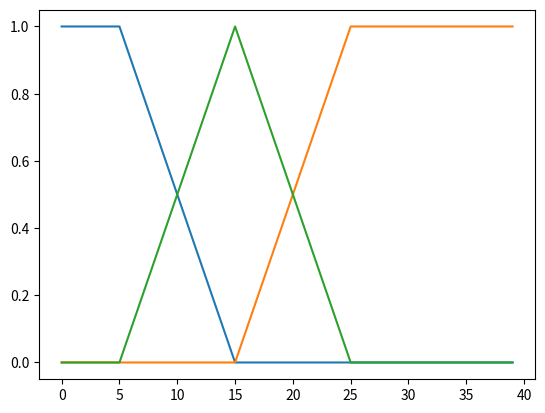
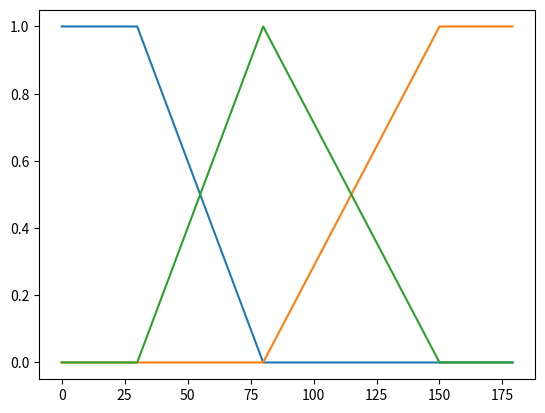
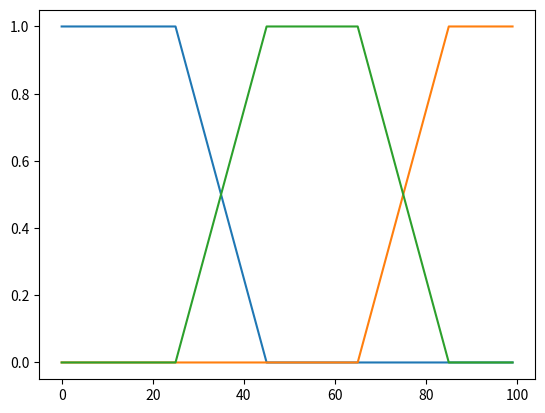

Here is the Python script that generated these plots, in order: (Note: this script raises an exception after producing the figures.)
# Функции принадлежности
# низкая, средняя и высокая температуры
t = [5, 15, 25]

def temperature_low(x):
    if x <= t[0]:
        return 1
    elif x > t[1]:
        return 0
    else:
        return (t[1] - x) / (t[1] - t[0])

def temperature_mid(x):
    if x < t[0] or x > t[2]:
        return 0
    elif x >= t[0] and x < t[1]:
        return (x - t[0]) / (t[1] - t[0])
    else:
        return (t[2] - x) / (t[2] - t[1])

def temperature_high(x):
    if x >= t[2]:
        return 1
    elif x < t[1]:
        return 0
    else:
        return (x - t[1]) / (t[2] - t[1])

# низкое, среднее и высокое время прогулки (в минутах)
t2 = [30, 80, 150]

def time_low(x):
    if x <= t2[0]:
        return 1
    elif x > t2[1]:
        return 0
    else:
        return (t2[1] - x) / (t2[1] - t2[0])

def time_mid(x):
    if x < t2[0] or x > t2[2]:
        return 0
    elif x >= t2[0] and x < t2[1]:
        return (x - t2[0]) / (t2[1] - t2[0])
    else:
        return (t2[2] - x) / (t2[2] - t2[1])

def time_high(x):
    if x >= t2[2]:
        return 1
    elif x < t2[1]:
        return 0
    else:
        return (x - t2[1]) / (t2[2] - t2[1])

# низкая, средняя1, средняя2 и высокая теплота одежды 
t3 = [25, 45, 65, 85]

def wear_low(x):
    if x <= t3[0]:
        return 1
    elif x > t3[1]:
        return 0
    else:
        return (t3[1] - x) / (t3[1] - t3[0])

def wear_mid(x):
    if x < t3[0] or x > t3[3]:
        return 0
    elif x >= t3[0] and x < t3[1]:
        return (x - t3[0]) / (t3[1] - t3[0])
    elif x >= t3[2] and x < t3[3]:
        return (t3[3] - x) / (t3[3] - t3[2])
    elif x >= t3[1] and x < t3[2]:
        return 1
    else:
        return (t3[3] - x) / (t3[3] - t3[2])

def wear_high(x):
    if x >= t3[3]:
        return 1
    elif x < t3[2]:
        return 0
    else:
        return (x - t3[2]) / (t3[3] - t3[2])

import numpy as np
import matplotlib.pyplot as plt

# temperature
fig = plt.subplots()
x = list(x for x in range(40) )
y = list(temperature_low(x) for x in range(40))
y1 = list(temperature_mid(x) for x in range(40))
y2 = list(temperature_high(x) for x in range(40))
plt.plot(x, y)
plt.plot(x, y2)
plt.plot(x, y1)

fig1 = plt.subplots()
x = list(x for x in range(180) )
y = list(time_low(x) for x in range(180))
y1 = list(time_mid(x) for x in range(180))
y2 = list(time_high(x) for x in range(180))
plt.plot(x, y)
plt.plot(x, y2)
plt.plot(x, y1)

fig2 = plt.subplots()
x = list(x for x in range(100) )
y = list(wear_low(x) for x in range(100))
y1 = list(wear_mid(x) for x in range(100))
y2 = list(wear_high(x) for x in range(100))
plt.plot(x, y)
plt.plot(x, y2)
plt.plot(x, y1)

#plt.show()

# температура на улице
print('Введите температуру на улице: ')
temp = int(input())
print('t = ' + str(temp) + '. MFt1 = ' + str(temperature_low(temp)))
MFt1 = temperature_low(temp)
print('t = ' + str(temp) + '. MFt2 = ' + str(temperature_mid(temp)))
MFt2 = temperature_mid(temp)
print('t = ' + str(temp) + '. MFt3 = ' + str(temperature_high(temp)))
MFt3 = temperature_high(temp)

# время прогулки в минутах
print('Введите время прогулки в минутах: ')
temp = int(input())
print('time = ' + str(temp) + 'min. MFt1 = ' + str(time_low(temp)))
MFs1 = time_low(temp)
print('time = ' + str(temp) + 'min. MFt2 = ' + str(time_mid(temp)))
MFs2 = time_mid(temp)
print('time = ' + str(temp) + 'min. MFt3 = ' + str(time_high(temp)))
MFs3 = time_high(temp)

def MFy1(w):
    return wear_low(w) * max(MFt1, MFs1)

def MFy2(w):
    return wear_mid(w) * min(MFt2, MFs2)

def MFy3(w):
    return wear_high(w) * min(MFt3, MFs3)

fig3 = plt.subplots()
x = list(x for x in range(100) )
y = list(max(MFy1(x), max(MFy2(x), MFy3(x))) for x in range(100))

plt.plot(x, y)

center = sum(x[i] * y[i] for i in range(100)) / sum(y[i] for i in range(100))
print("Центр тяжести: ", center)
plt.show()